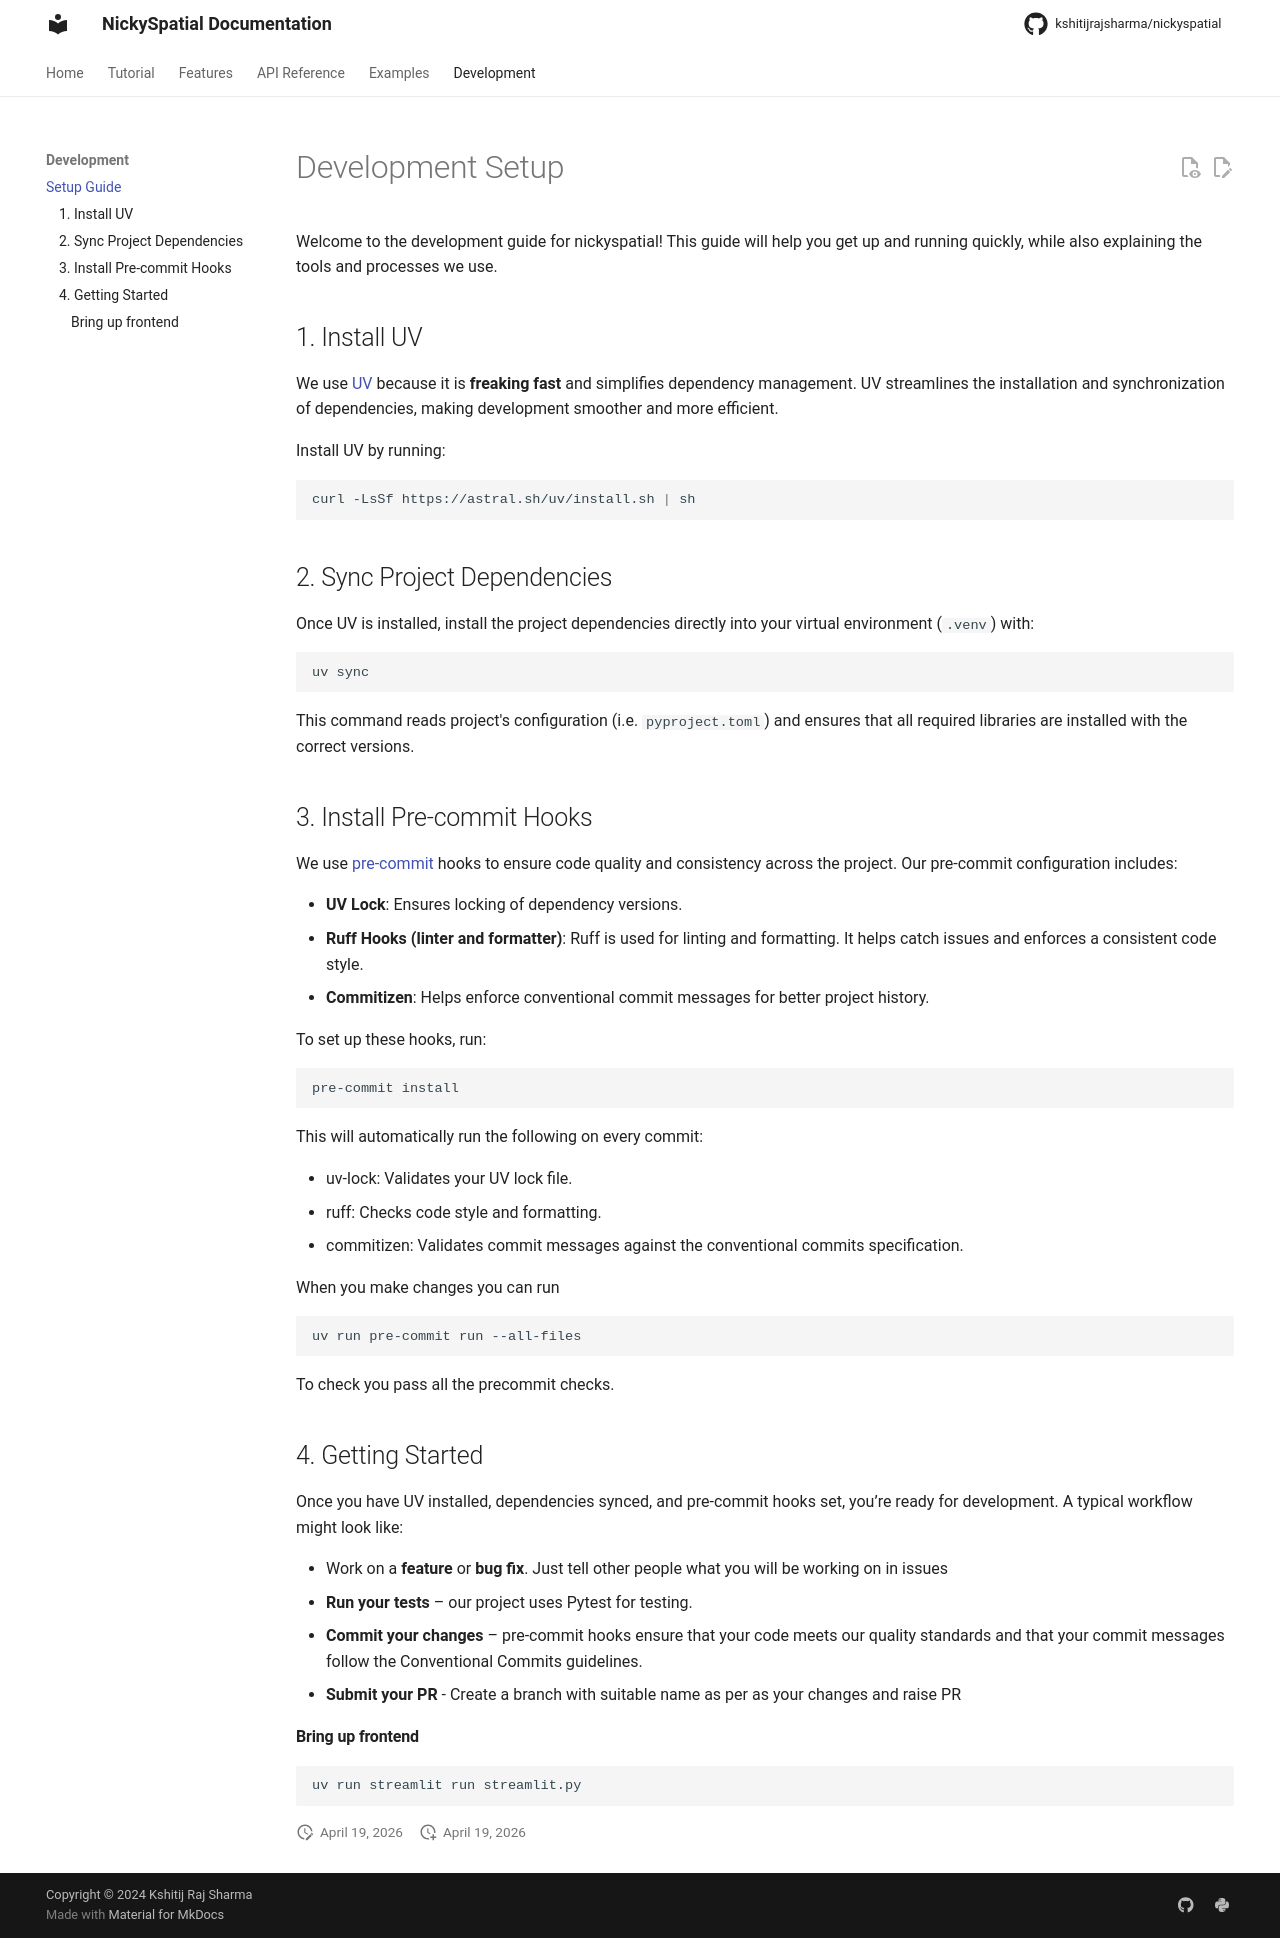

repository: kshitijrajsharma/nickyspatial · page: dev/index.html · generator: mkdocs

# Development Setup

Welcome to the development guide for nickyspatial! This guide will help you get up and running quickly, while also explaining the tools and processes we use.

## 1. Install UV

We use [UV](https://docs.astral.sh/uv/getting-started/installation/#standalone-installer) because it is **freaking fast** and simplifies dependency management. UV streamlines the installation and synchronization of dependencies, making development smoother and more efficient.

Install UV by running:

```bash
curl -LsSf https://astral.sh/uv/install.sh | sh
```


## 2. Sync Project Dependencies

Once UV is installed, install the project dependencies directly into your virtual environment (`.venv`) with:

```bash
uv sync
```

This command reads project's configuration (i.e. `pyproject.toml`) and ensures that all required libraries are installed with the correct versions.

## 3. Install Pre-commit Hooks

We use [pre-commit](https://pre-commit.com/) hooks to ensure code quality and consistency across the project. Our pre-commit configuration includes:

- **UV Lock**: Ensures locking of dependency versions.
- **Ruff Hooks (linter and formatter)**: Ruff is used for linting and formatting. It helps catch issues and enforces a consistent code style.
- **Commitizen**: Helps enforce conventional commit messages for better project history.

To set up these hooks, run:

```bash
pre-commit install
```

This will automatically run the following on every commit:

- uv-lock: Validates your UV lock file.
- ruff: Checks code style and formatting.
- commitizen: Validates commit messages against the conventional commits specification.


When you make changes you can run
```bash
uv run pre-commit run --all-files
```
To check you pass all the precommit checks.

## 4. Getting Started

Once you have UV installed, dependencies synced, and pre-commit hooks set, you’re ready for development. A typical workflow might look like:

- Work on a **feature** or **bug fix**. Just tell other people what you will be working on in issues
- **Run your tests** – our project uses Pytest for testing.
- **Commit your changes** – pre-commit hooks ensure that your code meets our quality standards and that your commit messages follow the Conventional Commits guidelines.
- **Submit your PR** - Create a branch with suitable name as per as your changes and raise PR

#### Bring up frontend

```bash
uv run streamlit run streamlit.py
```
